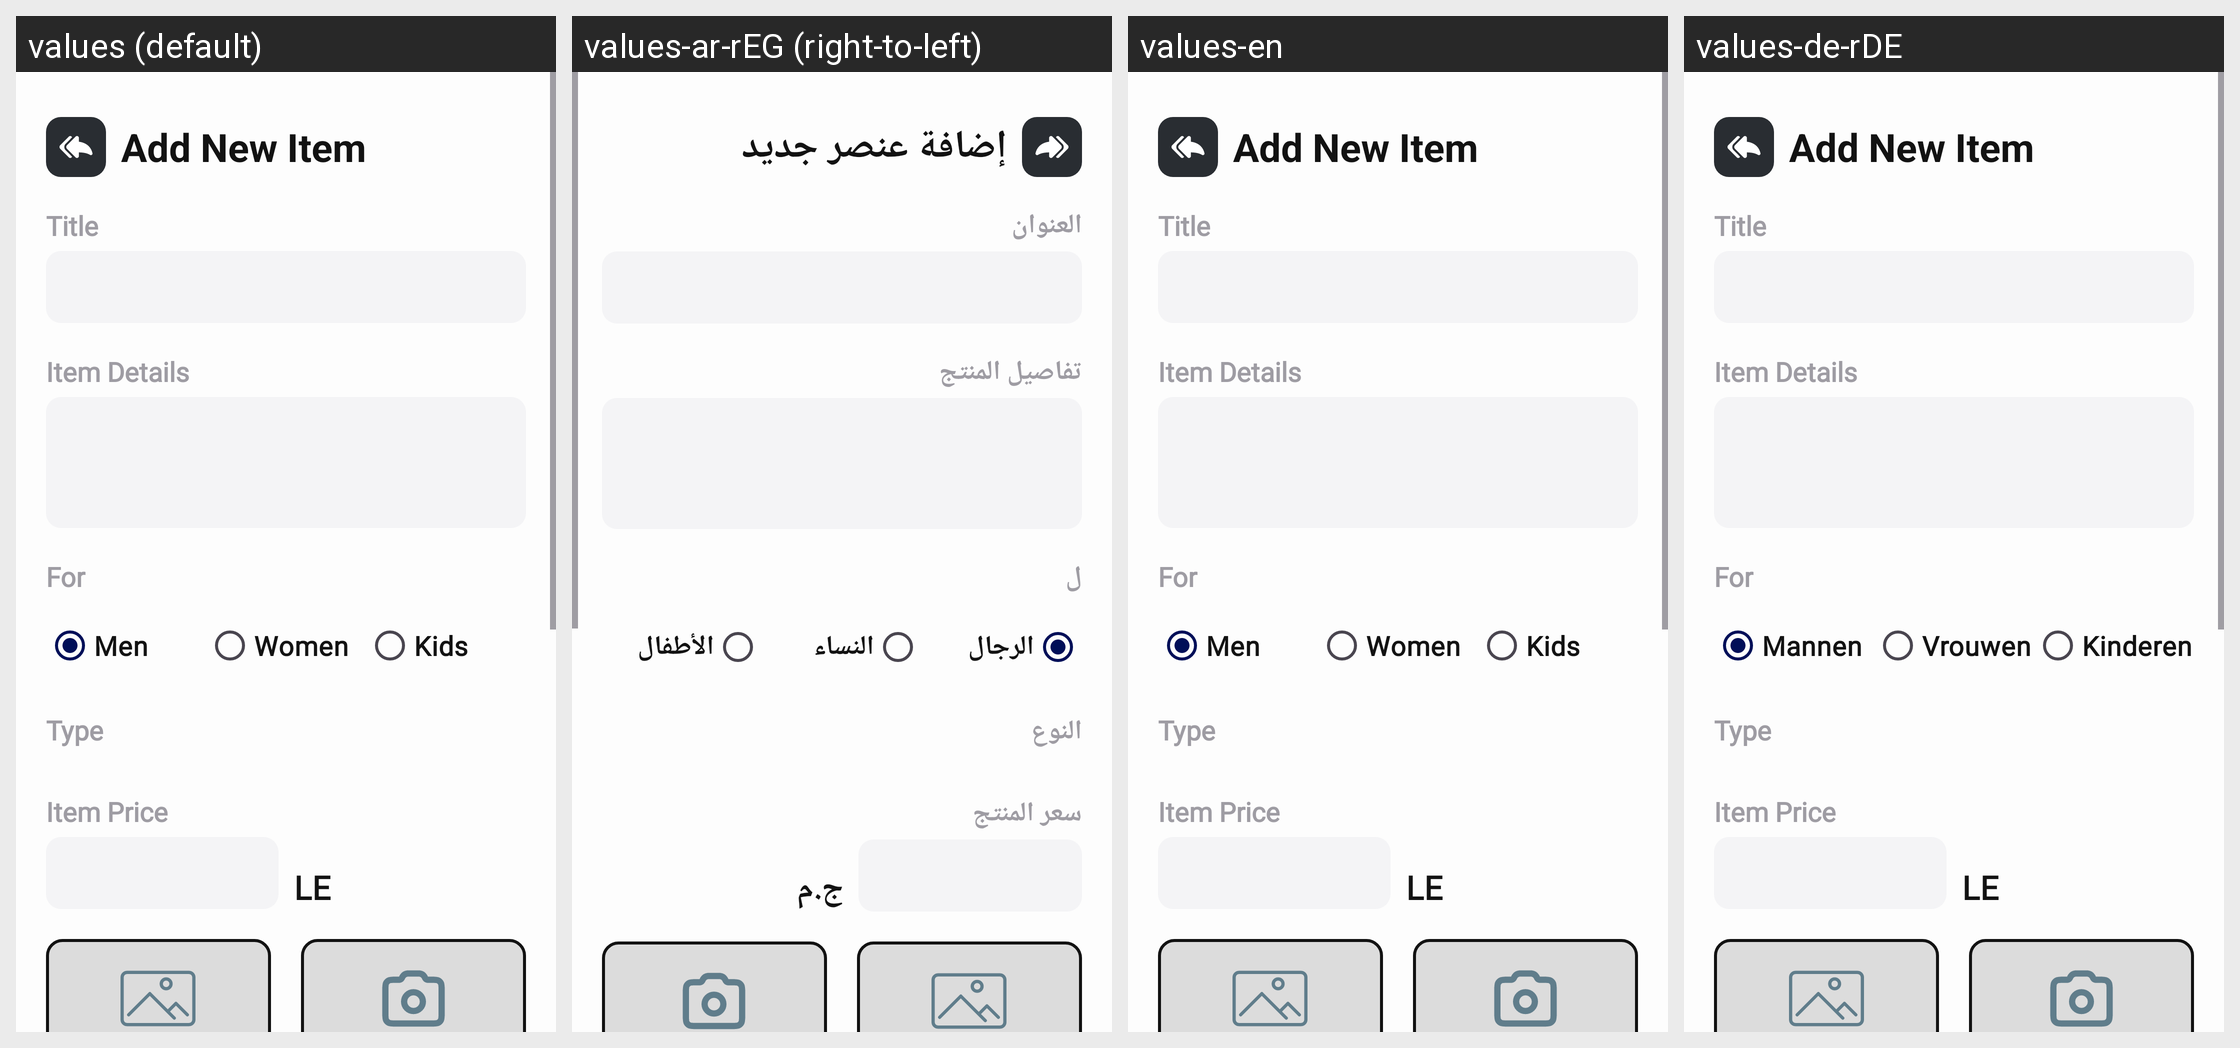

For this localized Android screen grid, give each drawn string resource with its value in every locale shown.
Android screen res/layout/add_item_activity.xml rendered under 4 locales, left to right: values (default), values-ar-rEG (right-to-left), values-en, values-de-rDE. Device: Nexus 5 (rendered at 1080×1920; each locale shown at half size, 540×960, under a caption strip naming it); theme Theme.Winkel.
Strings drawn on this screen, with the default value and each locale's value (text and hints the layout hard-codes, and strings that could not be matched under every locale, appear in the picture but are not listed):

add_new_item
  values: Add New Item
  values-ar-rEG: إضافة عنصر جديد
  values-en: Add New Item
  values-de-rDE: Add New Item  [not translated; the default value is used]

title
  values: Title
  values-ar-rEG: العنوان
  values-en: Title
  values-de-rDE: Title  [not translated; the default value is used]

post_details
  values: Item Details
  values-ar-rEG: تفاصيل المنتج
  values-en: Item Details  [not translated; the default value is used]
  values-de-rDE: Item Details  [not translated; the default value is used]

_for
  values: For
  values-ar-rEG: ل
  values-en: For
  values-de-rDE: For  [not translated; the default value is used]

men
  values: Men
  values-ar-rEG: الرجال
  values-en: Men
  values-de-rDE: Mannen

women
  values: Women
  values-ar-rEG: النساء
  values-en: Women
  values-de-rDE: Vrouwen

kids
  values: Kids
  values-ar-rEG: الأطفال
  values-en: Kids
  values-de-rDE: Kinderen

type
  values: Type
  values-ar-rEG: النوع
  values-en: Type  [not translated; the default value is used]
  values-de-rDE: Type  [not translated; the default value is used]

item_price
  values: Item Price
  values-ar-rEG: سعر المنتج
  values-en: Item Price  [not translated; the default value is used]
  values-de-rDE: Item Price  [not translated; the default value is used]

le
  values:  LE
  values-ar-rEG:  ج.م
  values-en:  LE
  values-de-rDE:  LE
